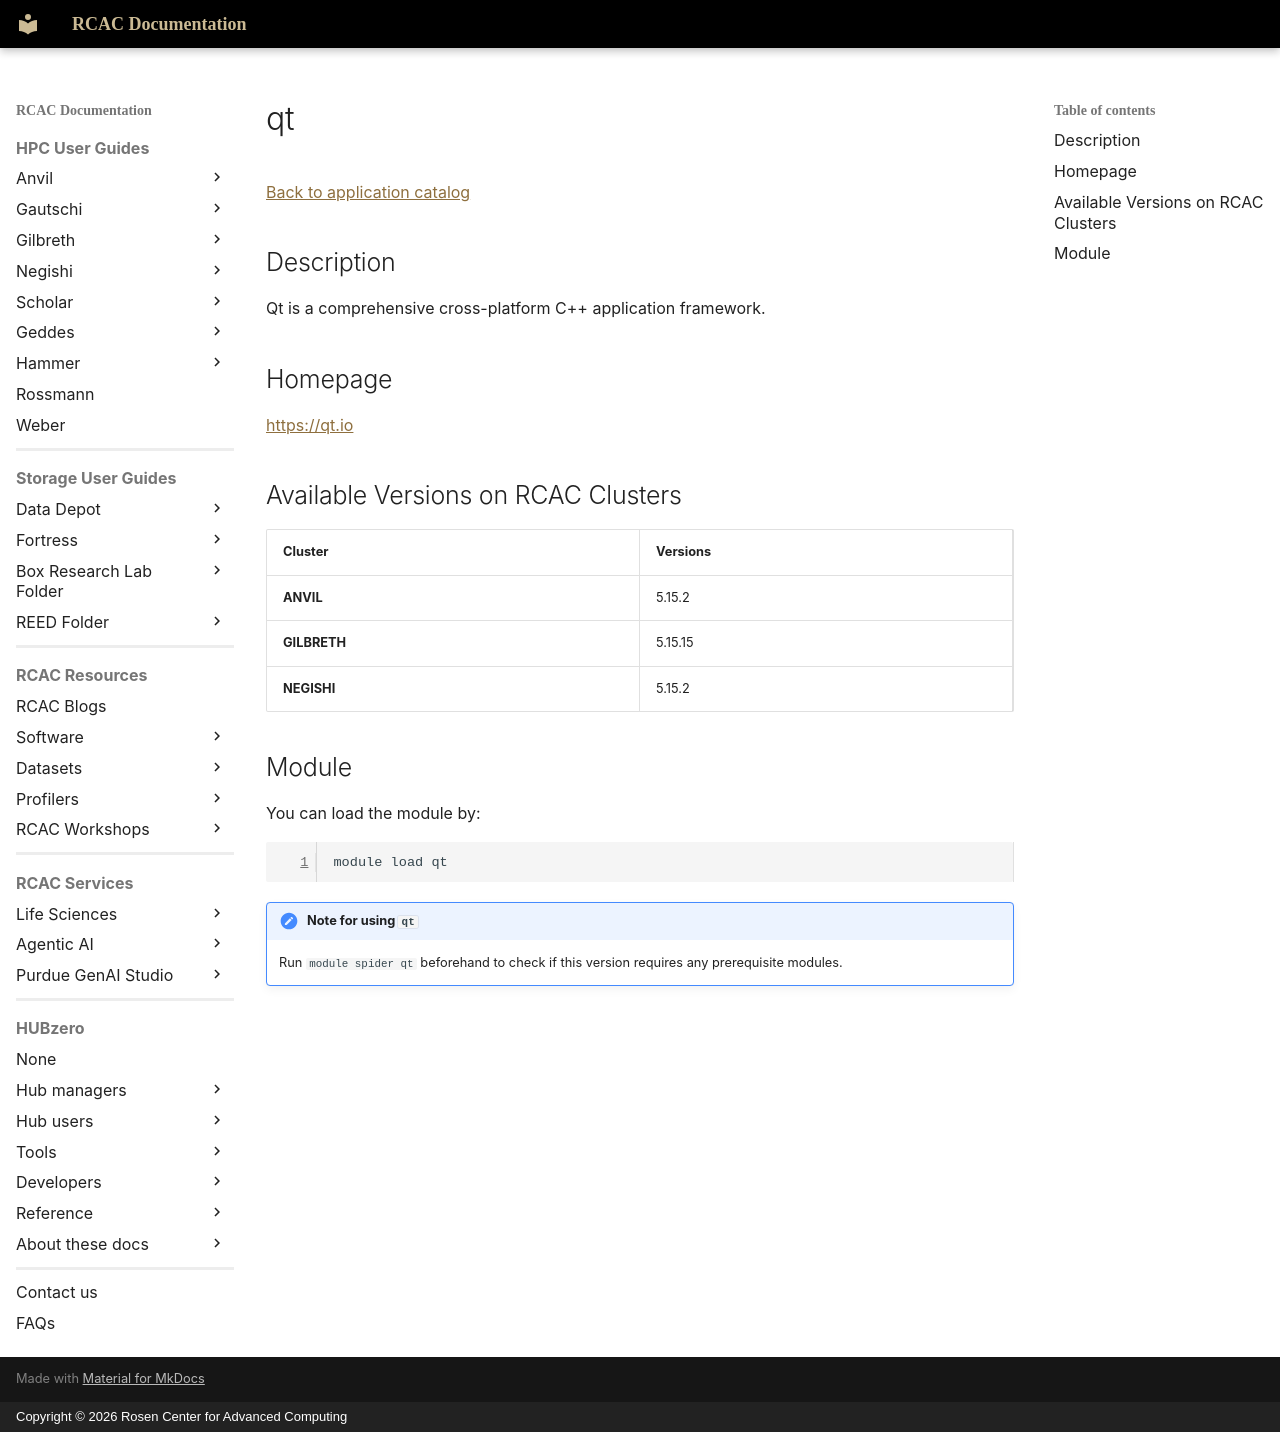

repository: PurdueRCAC/RCAC-Docs · page: software/apps_md/qt/index.html · generator: mkdocs · copyright: Copyright © 2026 Rosen Center for Advanced Computing

# qt

[Back to application catalog](../app_catalog.md)

## Description

Qt is a comprehensive cross-platform C++ application framework.

## Homepage

[https://qt.io](https://qt.io)

## Available Versions on RCAC Clusters

|Cluster|Versions|
|---|---|
**ANVIL**|5.15.2
**GILBRETH**|5.15.15
**NEGISHI**|5.15.2

## Module

You can load the module by:

```bash
module load qt
```

!!! note "Note for using `qt`"
    Run `module spider qt` beforehand to check if this version requires any prerequisite modules.
